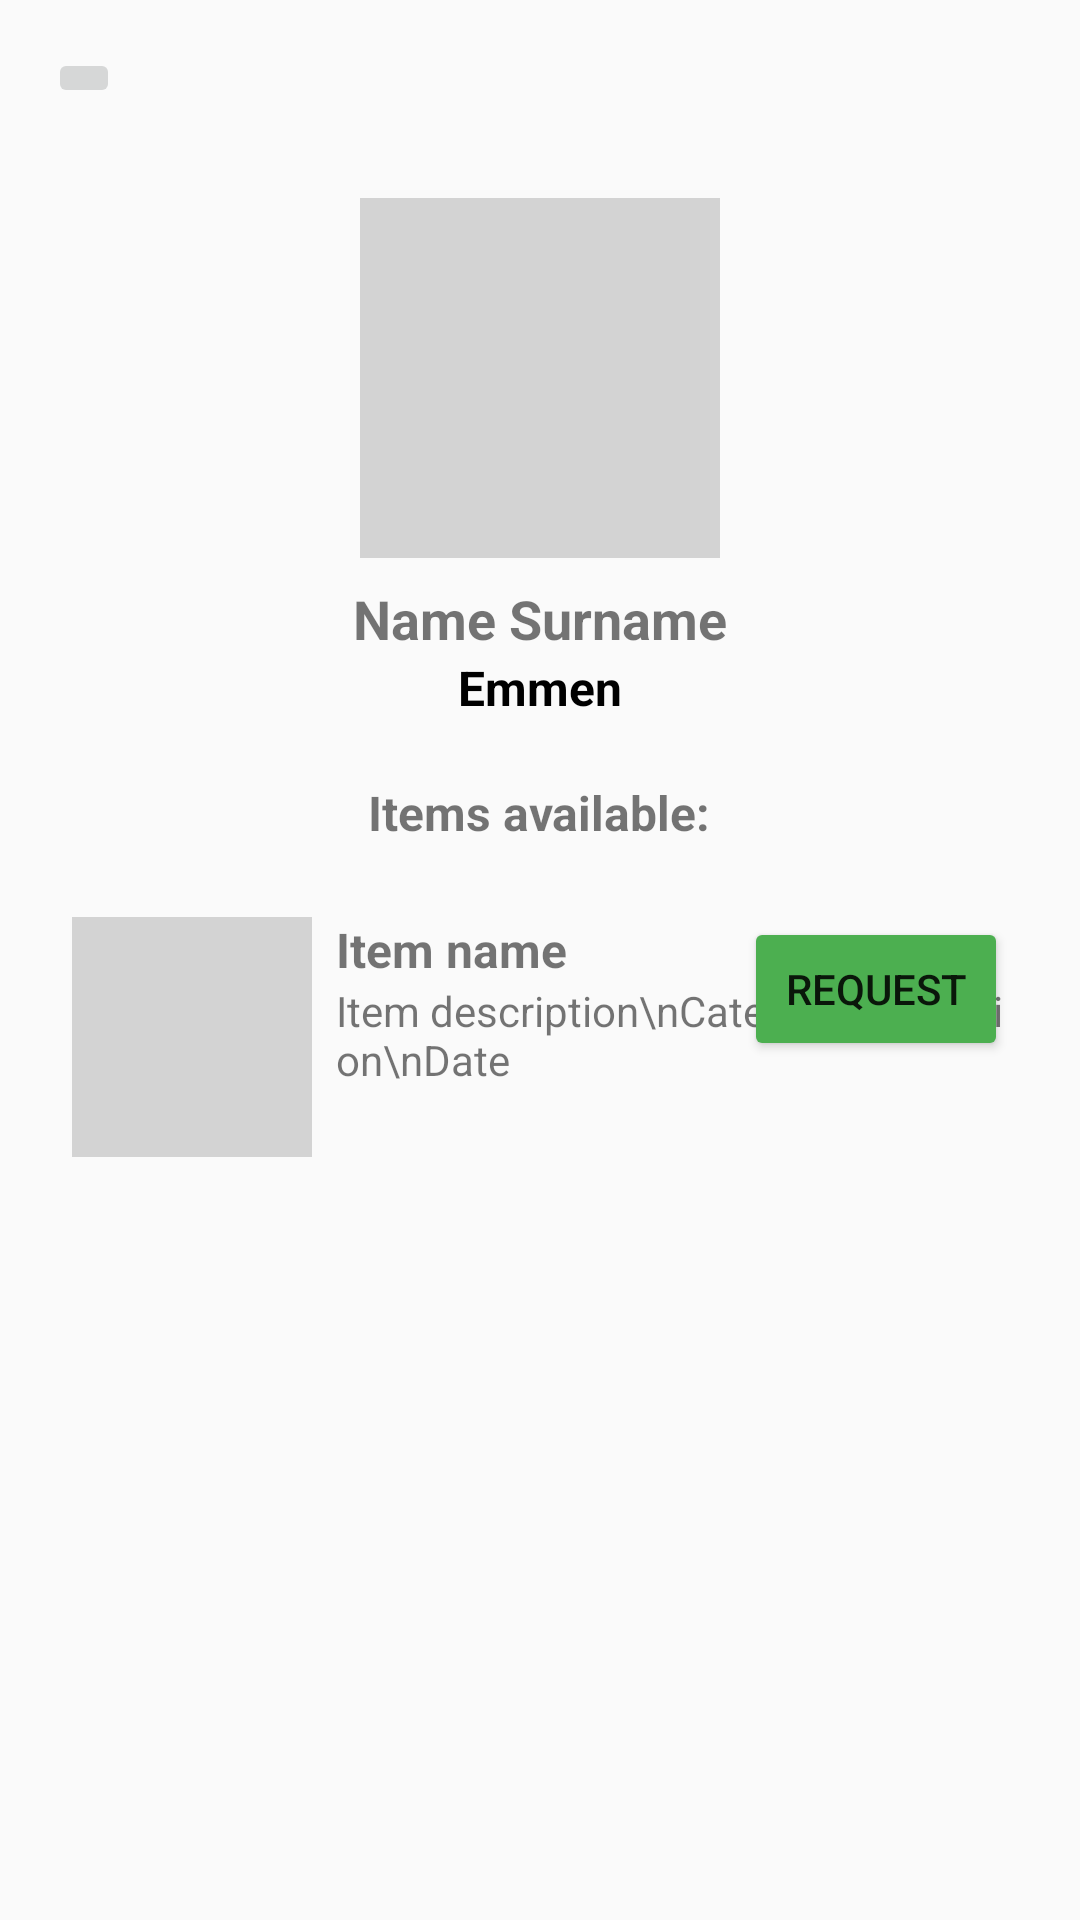

Android layout source for this screen:
<!-- AndroidManifest.xml: application theme Theme.Materialism -->
<!-- res/layout/activity_view_friends_profile.xml -->
<?xml version="1.0" encoding="utf-8"?>
<androidx.drawerlayout.widget.DrawerLayout xmlns:android="http://schemas.android.com/apk/res/android"
    android:id="@+id/drawer_layout"
    android:layout_width="match_parent"
    android:layout_height="match_parent">

    <RelativeLayout
        android:layout_width="match_parent"
        android:layout_height="match_parent"
        android:padding="16dp">

        
        <ImageButton
            android:id="@+id/ic_menu"
            android:layout_width="wrap_content"
            android:layout_height="wrap_content"
            android:src="@drawable/ic_menu"
            android:contentDescription="@string/menu_icon_desc"
            android:layout_alignParentStart="true"
            android:layout_marginEnd="8dp"
            android:onClick="openDrawer" />

        
        <ImageView
            android:id="@+id/profile_picture"
            android:layout_width="120dp"
            android:layout_height="120dp"
            android:layout_centerHorizontal="true"
            android:layout_marginTop="50dp"
            android:background="@color/light_gray"
            android:contentDescription="Profile picture" />

        
        <TextView
            android:id="@+id/name"
            android:layout_width="wrap_content"
            android:layout_height="wrap_content"
            android:layout_below="@id/profile_picture"
            android:layout_centerHorizontal="true"
            android:layout_marginTop="8dp"
            android:text="Name Surname"
            android:textSize="18sp"
            android:textStyle="bold" />

        <TextView
            android:id="@+id/location"
            android:layout_width="wrap_content"
            android:layout_height="wrap_content"
            android:layout_below="@id/name"
            android:layout_centerHorizontal="true"
            android:text="Emmen"
            android:textSize="16sp"
            android:textStyle="bold"
            android:textColor="@color/black" />

        
        <TextView
            android:id="@+id/items_available_title"
            android:layout_width="wrap_content"
            android:layout_height="wrap_content"
            android:layout_below="@id/location"
            android:layout_centerHorizontal="true"
            android:layout_marginTop="20dp"
            android:text="Items available:"
            android:textSize="16sp"
            android:textStyle="bold" />

        
        <LinearLayout
            android:id="@+id/item_list"
            android:layout_width="match_parent"
            android:layout_height="wrap_content"
            android:layout_below="@id/items_available_title"
            android:layout_marginTop="16dp"
            android:orientation="vertical">

            
            <RelativeLayout
                android:layout_width="match_parent"
                android:layout_height="wrap_content"
                android:layout_margin="8dp">

                <ImageView
                    android:id="@+id/item_picture_1"
                    android:layout_width="80dp"
                    android:layout_height="80dp"
                    android:layout_alignParentStart="true"
                    android:background="@color/light_gray"
                    android:contentDescription="Item picture" />

                <LinearLayout
                    android:layout_width="wrap_content"
                    android:layout_height="wrap_content"
                    android:layout_toEndOf="@id/item_picture_1"
                    android:layout_marginStart="8dp"
                    android:orientation="vertical">

                    <TextView
                        android:id="@+id/item_name_1"
                        android:layout_width="wrap_content"
                        android:layout_height="wrap_content"
                        android:text="Item name"
                        android:textSize="16sp"
                        android:textStyle="bold" />

                    <TextView
                        android:id="@+id/item_description_1"
                        android:layout_width="wrap_content"
                        android:layout_height="wrap_content"
                        android:text="Item description\nCategory\nLocation\nDate"
                        android:textSize="14sp" />
                </LinearLayout>

                <Button
                    android:id="@+id/request_button_1"
                    android:layout_width="wrap_content"
                    android:layout_height="wrap_content"
                    android:layout_alignParentEnd="true"
                    android:backgroundTint="@color/green"
                    android:text="Request" />
            </RelativeLayout>

            

        </LinearLayout>

        
        <androidx.recyclerview.widget.RecyclerView
            android:id="@+id/item_recycler_view"
            android:layout_width="match_parent"
            android:layout_height="wrap_content"
            android:layout_below="@id/items_available_title"
            android:layout_marginTop="16dp" />
    </RelativeLayout>

    <com.google.android.material.navigation.NavigationView
        android:id="@+id/nav_view"
        android:layout_width="wrap_content"
        android:layout_height="match_parent"
        android:layout_gravity="start"
        android:fitsSystemWindows="true"
        android:background="@color/white">

        <include layout="@layout/burger_menu_layout" />
    </com.google.android.material.navigation.NavigationView>
</androidx.drawerlayout.widget.DrawerLayout>
<!-- res/layout/burger_menu_layout.xml (included above) -->
<?xml version="1.0" encoding="utf-8"?>
<LinearLayout xmlns:android="http://schemas.android.com/apk/res/android"
    android:layout_width="wrap_content"
    android:layout_height="wrap_content"
    android:orientation="vertical"
    android:background="#4192D9"
    android:padding="20dp">

    <Button
        android:id="@+id/nav_profile"
        android:layout_width="match_parent"
        android:layout_height="wrap_content"
        android:text="Profile"
        android:background="@drawable/rounded_button"
        android:textColor="@android:color/white"
        android:textSize="18sp"
        android:layout_marginBottom="16dp"
        android:gravity="center"
        android:clickable="true"
        android:focusable="true" />

    <Button
        android:id="@+id/nav_settings"
        android:layout_width="match_parent"
        android:layout_height="wrap_content"
        android:text="Settings"
        android:background="@drawable/rounded_button"
        android:textColor="@android:color/white"
        android:textSize="18sp"
        android:layout_marginBottom="16dp"
        android:gravity="center"
        android:clickable="true"
        android:focusable="true" />

    <Button
        android:id="@+id/nav_support"
        android:layout_width="match_parent"
        android:layout_height="wrap_content"
        android:text="Support"
        android:background="@drawable/rounded_button"
        android:textColor="@android:color/white"
        android:textSize="18sp"
        android:layout_marginBottom="16dp"
        android:gravity="center"
        android:clickable="true"
        android:focusable="true" />

    <Button
        android:id="@+id/nav_logout"
        android:layout_width="match_parent"
        android:layout_height="wrap_content"
        android:text="Logout"
        android:background="@drawable/rounded_button"
        android:textColor="@android:color/white"
        android:textSize="18sp"
        android:layout_marginBottom="16dp"
        android:gravity="center"
        android:clickable="true"
        android:focusable="true" />
</LinearLayout>
<!-- resources referenced by this layout -->
<resources>
  <color name="black">#FF000000</color>
  <color name="green">#4CAF50</color>
  <color name="light_gray">#D3D3D3</color>
  <color name="white">#FFFFFFFF</color>
  <string name="menu_icon_desc">Menu icon</string>
  <style name="Theme.Materialism" parent="Theme.AppCompat.Light.NoActionBar" />
</resources>
